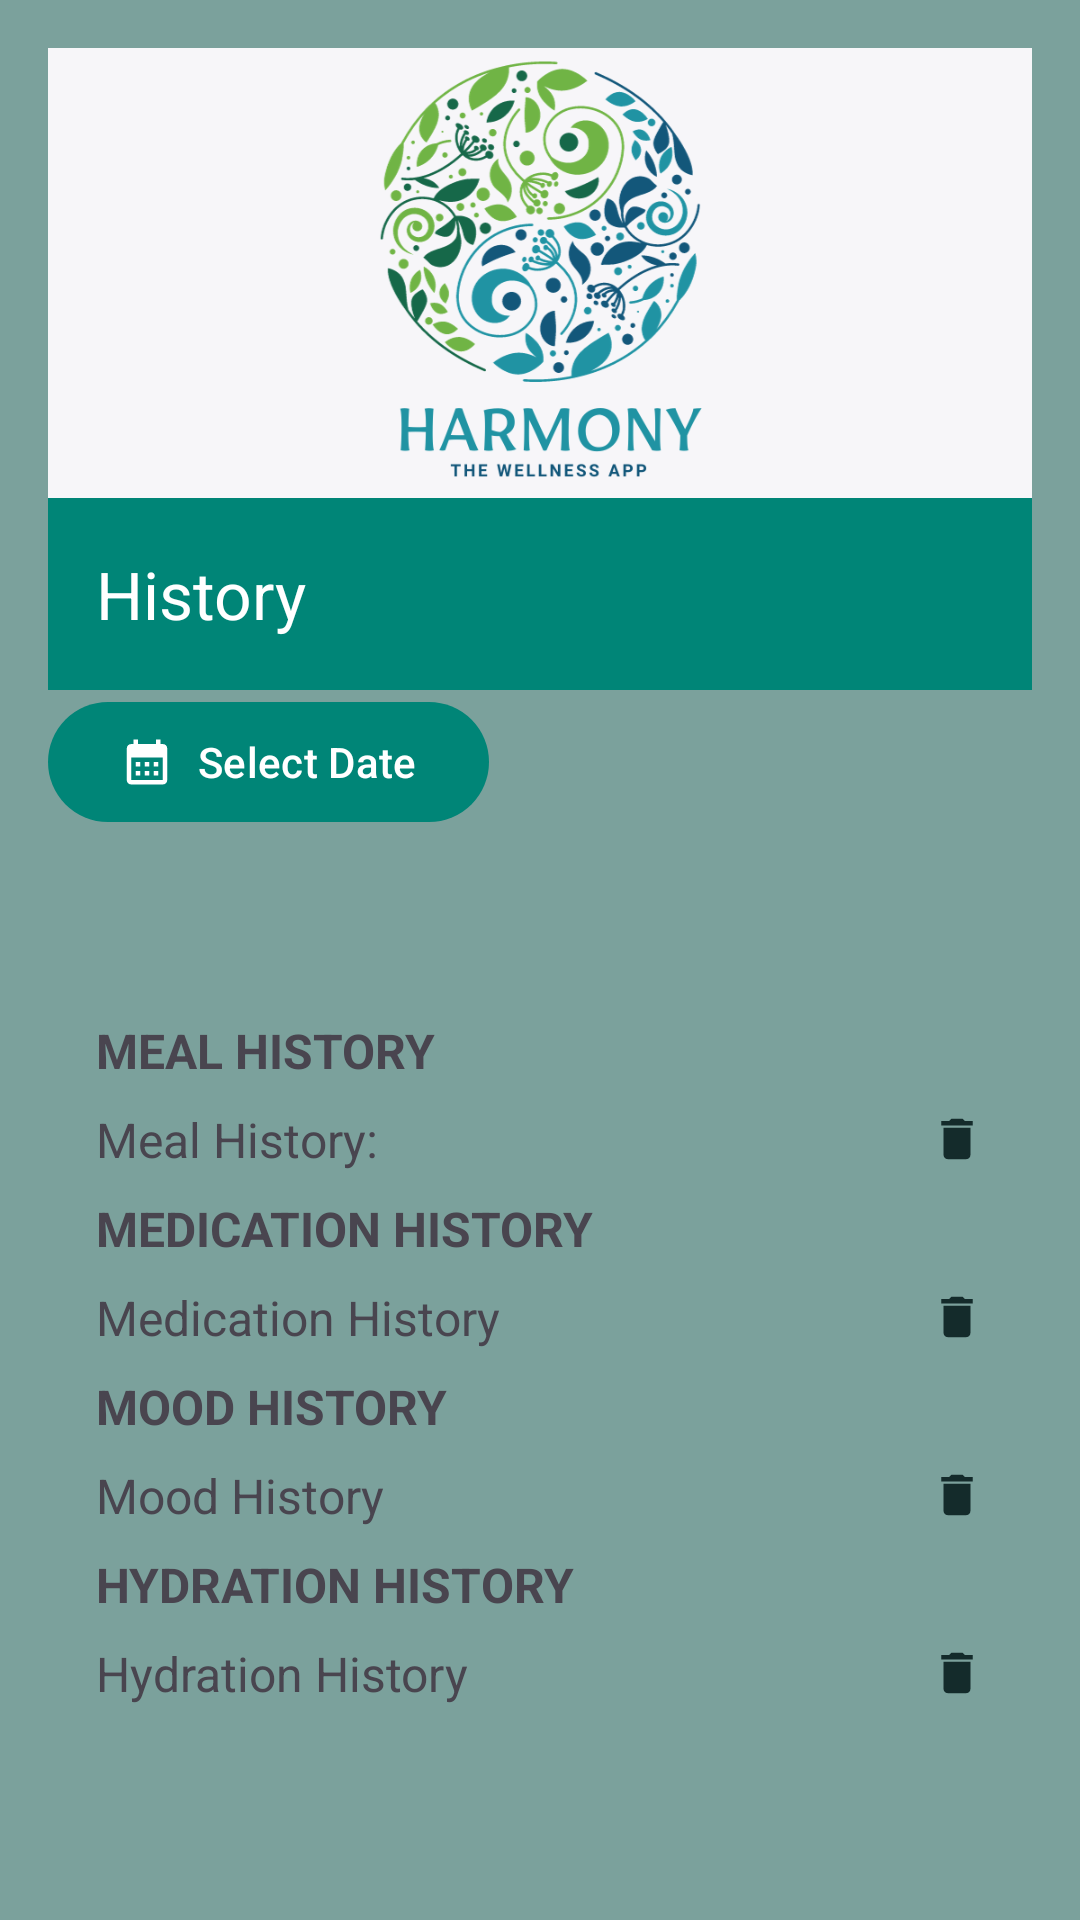

This screen was rendered from an Android layout file. Write that file and the resources it references.
<!-- AndroidManifest.xml: application theme Theme.HarmonyHub -->
<!-- res/layout/activity_history.xml -->
<?xml version="1.0" encoding="utf-8"?>
<RelativeLayout xmlns:android="http://schemas.android.com/apk/res/android"
    xmlns:app="http://schemas.android.com/apk/res-auto"
    xmlns:tools="http://schemas.android.com/tools"
    android:layout_width="match_parent"
    android:layout_height="match_parent"
    android:background="@color/colorPrimaryLight"
    android:padding="16dp"
    tools:context=".HistoryActivity">

    
    <ImageView
        android:id="@+id/imageView"
        android:layout_width="match_parent"
        android:layout_height="150dp"
        android:background="@color/white"
        android:contentDescription="@string/logo_Image"
        android:src="@drawable/logo" />

    
    <com.google.android.material.appbar.MaterialToolbar
        android:id="@+id/toolbar"
        android:layout_width="match_parent"
        android:layout_height="?attr/actionBarSize"
        android:layout_below="@id/imageView"
        android:background="?attr/colorPrimary"
        app:popupTheme="@style/ThemeOverlay.AppCompat.Light"
        app:title="History"
        app:titleTextColor="@android:color/white" />

    

    
    <com.google.android.material.button.MaterialButton
        android:id="@+id/button_select_date"
        android:layout_width="wrap_content"
        android:layout_height="wrap_content"
        android:layout_below="@id/toolbar"
        android:text="Select Date"
        app:backgroundTint="@color/colorPrimary"
        app:icon="@drawable/ic_calendar"
        app:iconTint="@android:color/white" />

    <ScrollView
        android:layout_width="match_parent"
        android:layout_height="match_parent"
        android:layout_below="@id/button_select_date"
        android:padding="16dp">

        
        <LinearLayout
            android:layout_width="match_parent"
            android:layout_height="wrap_content"
            android:orientation="vertical"
            tools:ignore="ExtraText">

            
            <TextView
                android:id="@+id/text_selected_date"
                style="@style/HistoryTextView"
                android:layout_width="match_parent"
                android:layout_height="wrap_content"
                android:text=""
                android:textStyle="bold"
                android:textSize="22sp"
                android:textColor="@color/colorPrimaryDark"
                />

            <TextView
                android:id="@+id/text_meal_header"
                style="@style/HistoryTextView"
                android:layout_width="match_parent"
                android:layout_height="wrap_content"
                android:text="MEAL HISTORY"
                android:textStyle="bold"/>
            
            <TextView
                android:id="@+id/text_meal_history"
                style="@style/HistoryTextView"
                android:layout_width="match_parent"
                android:layout_height="wrap_content"
                android:text="Meal History:"
                android:clickable="true"
                android:focusable="true"
                app:drawableEndCompat="@drawable/ic_delete"/>

            <TextView
                android:id="@+id/text_medication_header"
                style="@style/HistoryTextView"
                android:layout_width="match_parent"
                android:layout_height="wrap_content"
                android:text="MEDICATION HISTORY"
                android:textStyle="bold"/>
            <TextView
                android:id="@+id/text_medication_history"
                style="@style/HistoryTextView"
                android:layout_width="match_parent"
                android:layout_height="wrap_content"
                app:drawableEndCompat="@drawable/ic_delete"
                android:clickable="true"
                android:focusable="true"
                android:text="Medication History" />


            <TextView
                android:id="@+id/text_mood_header"
                style="@style/HistoryTextView"
                android:layout_width="match_parent"
                android:layout_height="wrap_content"
                android:text="MOOD HISTORY"
                android:textStyle="bold"/>
            <TextView
                android:id="@+id/text_mood_history"
                style="@style/HistoryTextView"
                android:layout_width="match_parent"
                android:layout_height="wrap_content"
                app:drawableEndCompat="@drawable/ic_delete"
                android:clickable="true"
                android:focusable="true"
                android:text="Mood History" />

            <TextView
                android:id="@+id/text_hydration_header"
                style="@style/HistoryTextView"
                android:layout_width="match_parent"
                android:layout_height="wrap_content"
                android:text="HYDRATION HISTORY"

                android:textStyle="bold"/>
            <TextView
                android:id="@+id/text_hydration_history"
                style="@style/HistoryTextView"
                android:layout_width="match_parent"
                android:layout_height="wrap_content"
                app:drawableEndCompat="@drawable/ic_delete"
                android:clickable="true"
                android:focusable="true"
                android:text="Hydration History" />
        </LinearLayout>
    </ScrollView>
</RelativeLayout>
<!-- resources referenced by this layout -->
<resources>
  <color name="colorPrimary">#008577</color>
  <color name="colorPrimaryDark">#00574B</color>
  <color name="colorPrimaryLight">#7BA19C</color>
  <color name="white">#f7f6f9</color>
  <!-- drawable ic_calendar (drawable) -->
  <vector android:height="24dp" android:tint="#142B2B"
      android:viewportHeight="24" android:viewportWidth="24"
      android:width="24dp" xmlns:android="http://schemas.android.com/apk/res/android">
      <path android:fillColor="@android:color/white" android:pathData="M19,4h-1V2h-2v2H8V2H6v2H5C3.89,4 3.01,4.9 3.01,6L3,20c0,1.1 0.89,2 2,2h14c1.1,0 2,-0.9 2,-2V6C21,4.9 20.1,4 19,4zM19,20H5V10h14V20zM9,14H7v-2h2V14zM13,14h-2v-2h2V14zM17,14h-2v-2h2V14zM9,18H7v-2h2V18zM13,18h-2v-2h2V18zM17,18h-2v-2h2V18z"/>
  </vector>
  <!-- drawable ic_delete (drawable) -->
  <vector android:height="18dp" android:tint="#142B2B"
      android:viewportHeight="24" android:viewportWidth="24"
      android:width="18dp" xmlns:android="http://schemas.android.com/apk/res/android">
      <path android:fillColor="@android:color/white" android:pathData="M6,19c0,1.1 0.9,2 2,2h8c1.1,0 2,-0.9 2,-2V7H6v12zM19,4h-3.5l-1,-1h-5l-1,1H5v2h14V4z"/>
  </vector>
  <!-- drawable logo: png bitmap (drawable, 119385 bytes) -->
  <string name="logo_Image">logo</string>
  <style name="HistoryTextView" parent="Widget.MaterialComponents.TextView">
          <item name="android:textSize">16sp</item>
          <item name="android:layout_marginTop">8dp</item>
      </style>
  <style name="Theme.HarmonyHub" parent="Base.Theme.HarmonyHub" />
  <style name="Base.Theme.HarmonyHub" parent="Theme.Material3.DayNight.NoActionBar">
          
          <item name="colorPrimary">#008577</item>
          <item name="colorPrimaryVariant">#00574B</item>
          <item name="colorOnPrimary">#FFFFFF</item>
  
          
          <item name="colorSecondary">#449E77</item>
          <item name="colorSecondaryVariant">#059558</item>
          <item name="colorOnSecondary">#030404</item>
  
          <item name="background">@color/colorBeige</item>
  
  
          
          <item name="android:statusBarColor">?attr/colorPrimaryVariant</item>
          
      </style>
  <color name="colorBeige">#B6B4AB</color>
</resources>
